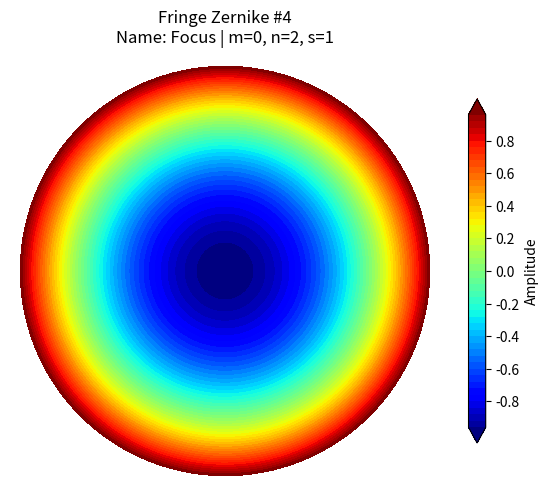
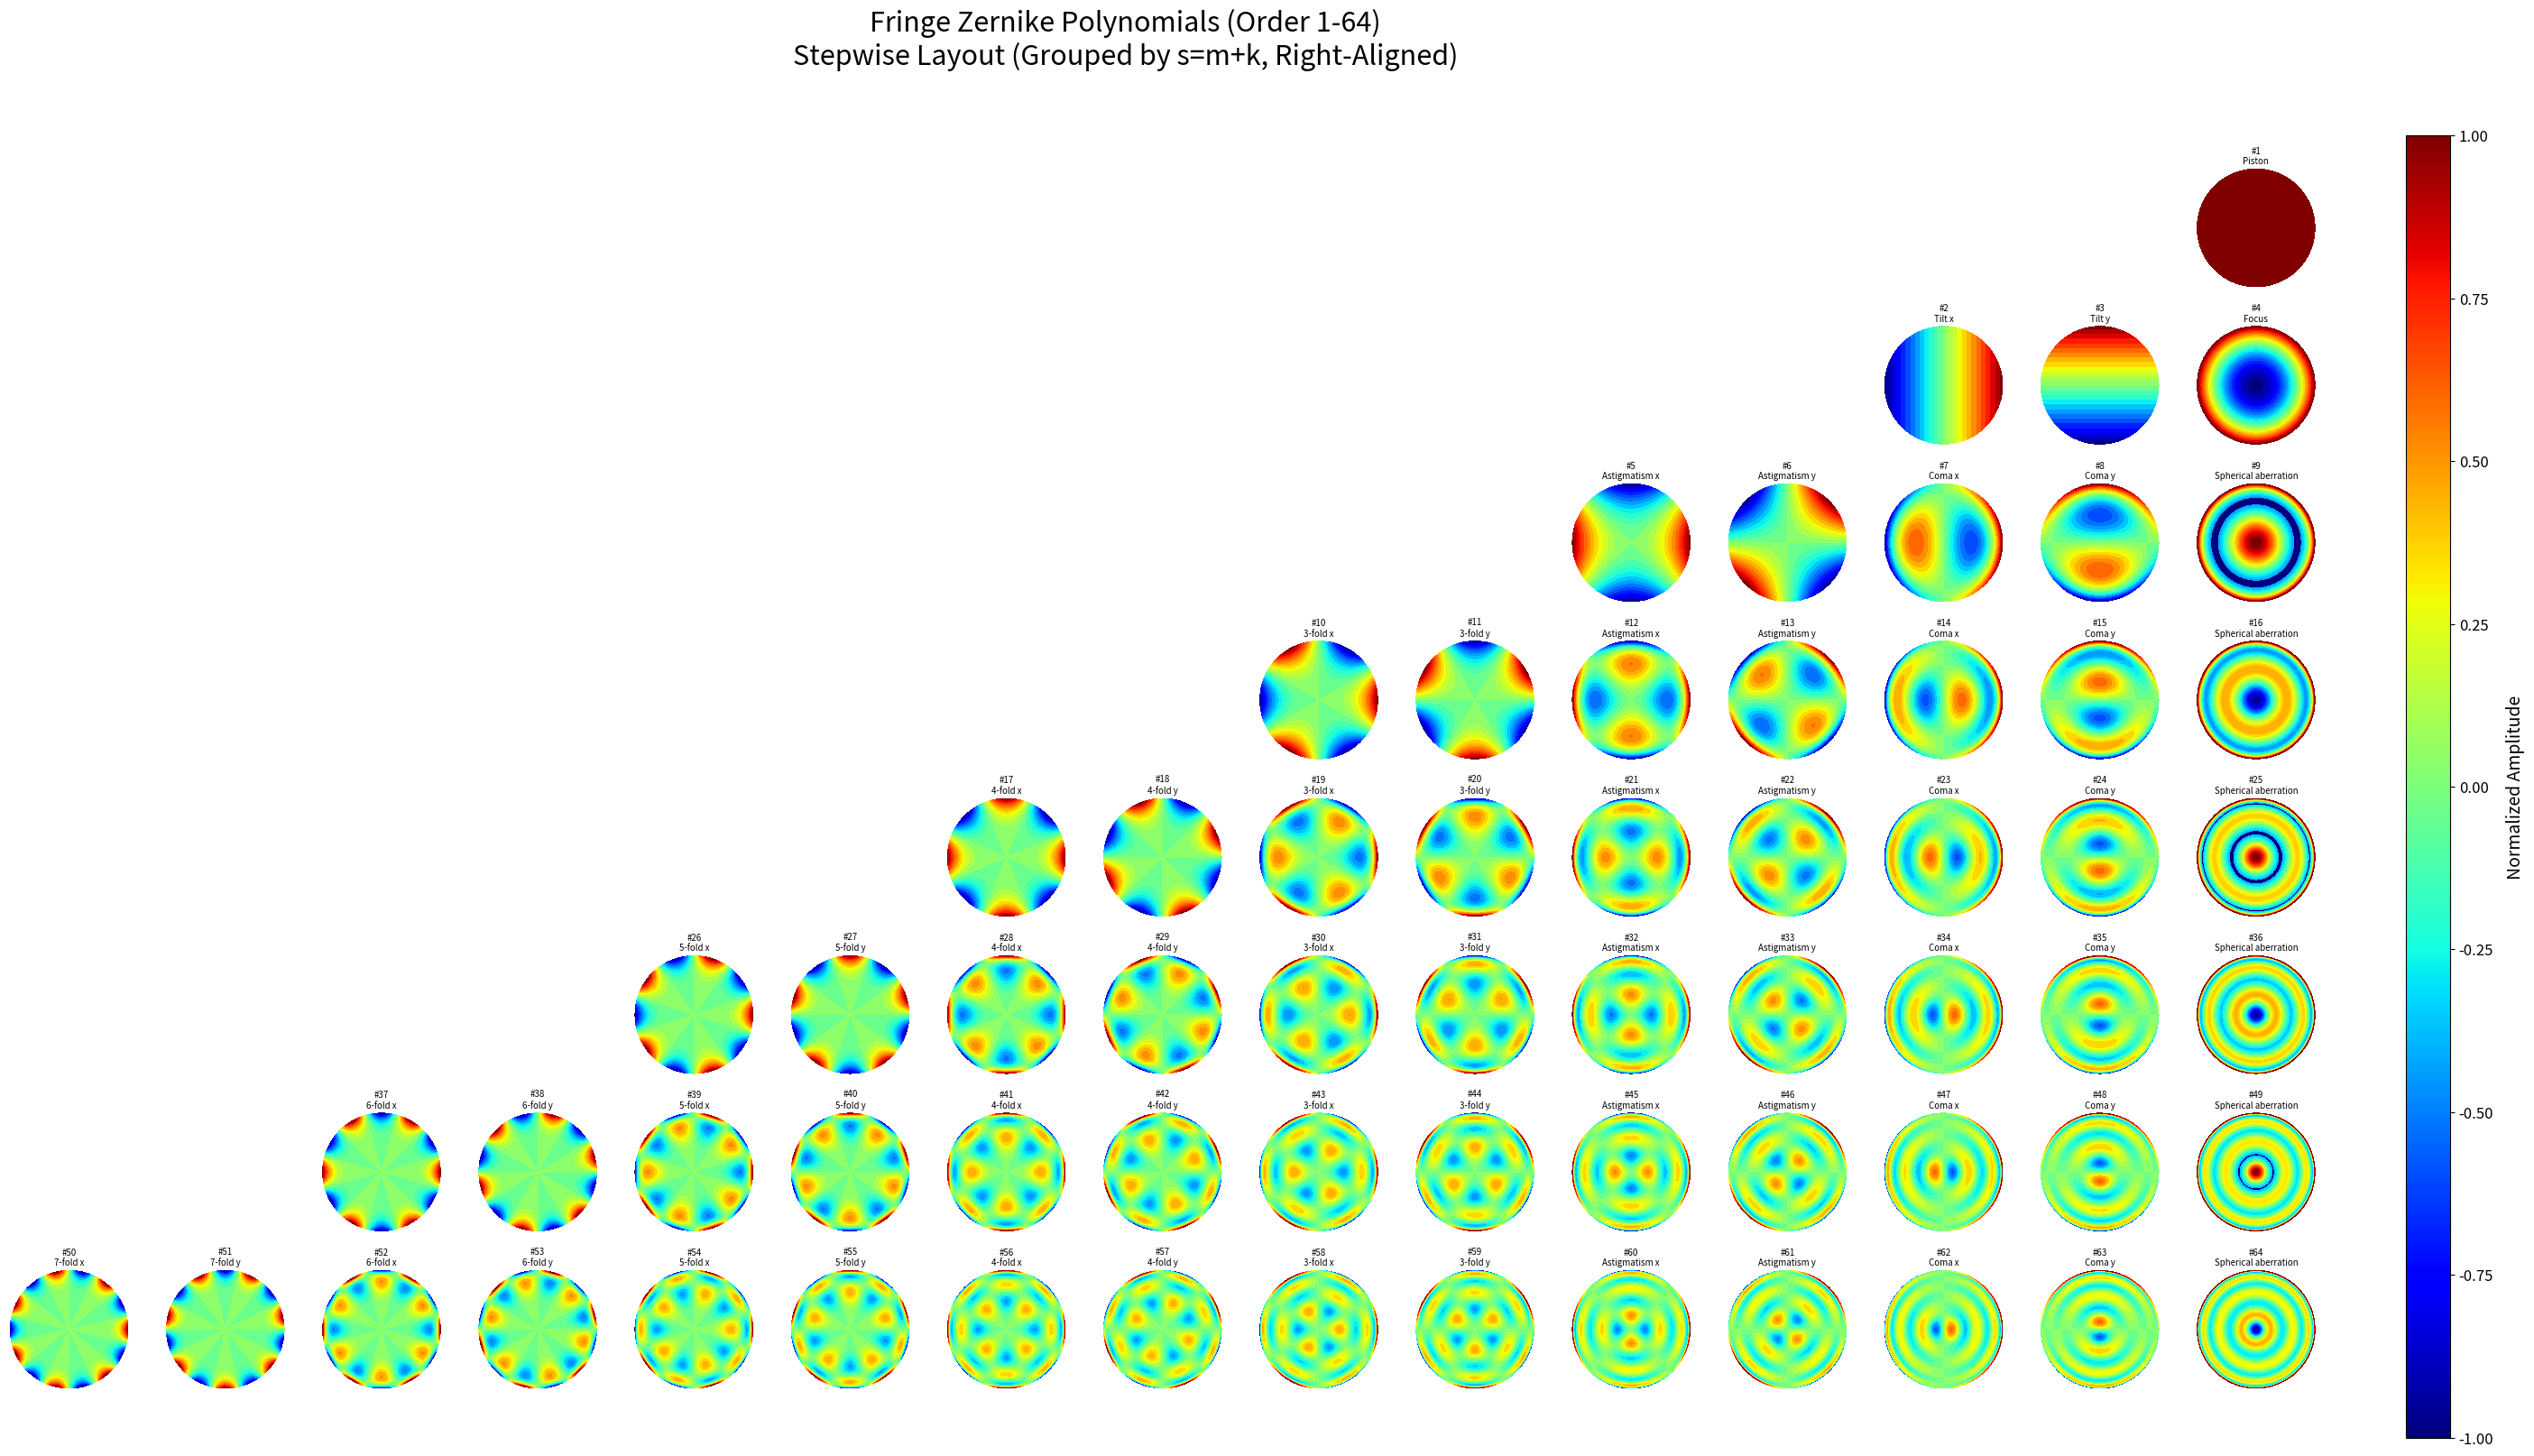

Source code (Python) for these figures, in order:
# -*- coding: utf-8 -*-
"""
@Time        : 2026/2/1 11:33
[redacted]
[redacted]
@Project     : LSI_Algorithm
@File        : fringe_zernike_generator.py
@Software    : PyCharm
@Description :
                文件作用：基于Fringe索引的Zernike多项式自动生成、数学表达式打印与论文风格可视化脚本
                核心功能：
                    1.  自动生成任意阶数（自定义max_order）的Fringe Zernike多项式，无需手动编写各阶表达式
                    2.  支持打印单个/所有阶数的Zernike多项式数学表达式（径向部分+角向部分+完整形式）
                    3.  绘制论文规范的阶梯图（按s=m+k分组、右对齐，默认jet色彩映射，标记m=0项）
                    4.  支持单个多项式单独绘制，可自定义网格分辨率、色彩映射等参数
                核心特性：
                    - 严格遵循Fringe索引规则，适配光学检测、光刻等工程领域需求（区别于Noll/Standard排序）
                    - 多项式定义完全匹配论文《Straightforward path to Zernike polynomials》
                    - 完善的输入验证与错误处理，支持高分辨率网格生成，适配学术与工程仿真场景
                依赖库：numpy, matplotlib
                适用场景：光学系统像差分析、微光刻仿真、成像质量评估、学术研究中的Zernike多项式快速生成与验证
"""

import numpy as np
import matplotlib.pyplot as plt
from matplotlib.colors import Normalize
import matplotlib.gridspec as gridspec
import math
from matplotlib.patches import Patch


# ------------------------------
# 核心工具函数：自动生成Fringe索引映射和径向多项式
# ------------------------------
def generate_fringe_mapping(N):
    """
    自动生成Fringe索引与(m, k, n, 类型, 名称)的映射关系
    严格遵循论文排序规则：
    1. 按s = m+k 升序分组（行）
    2. 每行内按m从s降序到0（m最大→m=0）
    3. m>0时生成cos(mθ)（x向）和sin(mθ)（y向）两个项
    4. m=0时生成1个项（无角度依赖）
    Parameters:
        N: 最大Fringe索引（需要生成的阶数）
    Returns:
        mapping: 列表，index从0（未使用）到N，每个元素包含多项式参数
    """
    mapping = [{}]  # index 0未使用
    current_index = 1
    s = 0  # s = m + k（分组标识）

    while current_index <= N:
        # 每个s组内，m从s递减到0
        for m in range(s, -1, -1):
            k = s - m  # k = s - m（保证s = m+k）
            n = m + 2 * k  # Zernike径向阶数（n ≥ m，n和m同奇偶）

            # 自动生成多项式名称（遵循论文Table 1命名规则）
            if m == 0:
                if n == 0:
                    name = "Piston"
                elif n == 2:
                    name = "Focus"
                else:  # n ≥4 且为偶数（球差）
                    name = "Spherical aberration"
                # m=0：仅1个多项式（无角度项）
                mapping.append({
                    "index": current_index,
                    "m": m, "k": k, "n": n, "s": s,
                    "poly_type": "zero",  # 无角度依赖
                    "name": name
                })
                current_index += 1
                if current_index > N:
                    break
            else:
                # m>0：生成cos和sin两个多项式（x/y向）
                if m == 1:
                    name_cos = "Tilt x" if n == 1 else "Coma x"
                    name_sin = "Tilt y" if n == 1 else "Coma y"
                elif m == 2:
                    name_cos = "Astigmatism x"
                    name_sin = "Astigmatism y"
                elif m >= 3:
                    name_cos = f"{m}-fold x"
                    name_sin = f"{m}-fold y"
                else:
                    name_cos = f"m={m} x"
                    name_sin = f"m={m} y"

                # 添加cos(mθ)项（x向）
                mapping.append({
                    "index": current_index,
                    "m": m, "k": k, "n": n, "s": s,
                    "poly_type": "cos",
                    "name": name_cos
                })
                current_index += 1
                if current_index > N:
                    break

                # 添加sin(mθ)项（y向）
                mapping.append({
                    "index": current_index,
                    "m": m, "k": k, "n": n, "s": s,
                    "poly_type": "sin",
                    "name": name_sin
                })
                current_index += 1
                if current_index > N:
                    break
        s += 1  # 下一组s
    return mapping


def radial_polynomial(r, n, m):
    """
    计算Zernike径向多项式Rₙᵐ(r)（基于论文Eq.(1)求和公式）
    Parameters:
        r: 径向坐标（标量或2D数组，r ∈ [0,1]）
        n: 径向阶数（n ≥ m，n和m同奇偶）
        m: 角向阶数（m ≥ 0）
    Returns:
        R: 径向多项式值（与r同形状）
    """
    if n < m or (n - m) % 2 != 0:
        return np.zeros_like(r, dtype=np.float64)

    k = (n - m) // 2  # k = (n-m)/2（整数）
    R = np.zeros_like(r, dtype=np.float64)

    # 论文Eq.(1)的求和计算
    for s in range(0, k + 1):
        numerator = (-1) ** s * math.factorial(n - s)
        denominator = (math.factorial(s) *
                       math.factorial((n + m) // 2 - s) *
                       math.factorial((n - m) // 2 - s))
        term = numerator / denominator * r ** (n - 2 * s)
        R += term
    return R


def get_radial_expression(n, m):
    """
    生成径向多项式Rₙᵐ(r)的数学表达式字符串（系数化简为具体数值）
    Parameters:
        n: 径向阶数
        m: 角向阶数
    Returns:
        expr: 径向多项式表达式字符串
    """
    if n < m or (n - m) % 2 != 0:
        return "0"

    k = (n - m) // 2
    terms = []
    for s in range(0, k + 1):
        # 计算系数的具体数值（化简阶乘）
        sign = (-1) ** s
        fact_n_s = math.factorial(n - s)
        fact_s = math.factorial(s)
        fact_nm2_s = math.factorial((n + m) // 2 - s)
        fact_nm2_s2 = math.factorial((n - m) // 2 - s)

        # 计算系数值
        coefficient = sign * fact_n_s / (fact_s * fact_nm2_s * fact_nm2_s2)
        # 简化系数显示（整数显示为整数，小数保留3位）
        if coefficient.is_integer():
            coeff_str = f"{int(coefficient)}"
        else:
            coeff_str = f"{coefficient:.3f}"

        # 幂次项
        power = n - 2 * s
        if power == 0:
            r_term = "1"
        elif power == 1:
            r_term = "r"
        else:
            r_term = f"r^{power}"

        # 组合项（处理系数为1/-1的特殊情况）
        if coeff_str == "1" and power != 0:
            term_str = r_term
        elif coeff_str == "-1" and power != 0:
            term_str = f"-{r_term}"
        else:
            term_str = f"{coeff_str}×{r_term}"

        terms.append(term_str)

    # 组合所有项（处理符号，避免出现"+ -"）
    radial_expr = " + ".join(terms).replace(" + -", " - ")
    return f"R_{n}^{m}(r) = {radial_expr}"


# ------------------------------
# Zernike多项式生成与绘图类（优化版）
# ------------------------------
class FringeZernike:
    """
    基于Fringe索引的Zernike多项式自动生成与阶梯图绘制类
    特性：
    1. 支持自定义阶数（1~任意正整数，如64阶）
    2. 自动生成多项式（无需手动编写）
    3. 严格遵循论文阶梯图排布（按s=m+k分组、右对齐）
    4. 默认jet色彩映射
    5. 支持打印各阶多项式的数学表达式（系数已化简）
    """

    def __init__(self, max_order, resolution=128):
        """
        初始化生成器
        Parameters:
            max_order: 最大Fringe索引（需要生成的阶数，如64）
            resolution: 网格分辨率（默认128x128，越高越清晰）
        """
        # 输入验证
        if not isinstance(max_order, int) or max_order < 1:
            raise ValueError(f"阶数必须是正整数，当前输入：{max_order}")

        self.max_order = max_order
        self.resolution = resolution

        # 生成极坐标/笛卡尔坐标网格
        self._create_grid()

        # 自动生成多项式定义（核心优化：无需手动写每个多项式）
        self.zernike_defs = self._auto_generate_zernike()

        # 按s=m+k分组（用于阶梯图布局）
        self.s_groups = self._group_by_s()

        # 预计算全局最大振幅（统一颜色范围，保证对比一致性）
        self.max_amplitude = self._get_global_max_amp()

        # 最大列数（用于右对齐布局：最大2s+1）
        self.max_columns = max(2 * s + 1 for s in self.s_groups.keys())

    def _create_grid(self):
        """生成极坐标（r, θ）和笛卡尔坐标（x, y）网格"""
        r = np.linspace(0, 1, self.resolution)
        theta = np.linspace(0, 2 * np.pi, self.resolution)
        self.rr, self.tt = np.meshgrid(r, theta)
        self.x = self.rr * np.cos(self.tt)
        self.y = self.rr * np.sin(self.tt)

    def _auto_generate_zernike(self):
        """自动生成所有多项式的定义（基于Fringe索引映射）"""
        fringe_mapping = generate_fringe_mapping(self.max_order)
        zernike_defs = [{}]  # index 0未使用

        for idx in range(1, self.max_order + 1):
            if idx >= len(fringe_mapping):
                break
            params = fringe_mapping[idx]

            # 动态创建多项式函数
            def create_zernike_func(m, n, poly_type):
                def func(rr, tt):
                    R = radial_polynomial(rr, n, m)  # 径向部分
                    # 角向部分（论文中的cos mθ/sin mθ）
                    if poly_type == "zero":
                        angular = np.ones_like(tt)
                    elif poly_type == "cos":
                        angular = np.cos(m * tt)
                    elif poly_type == "sin":
                        angular = np.sin(m * tt)
                    else:
                        angular = np.zeros_like(tt)
                    return R * angular  # Zernike多项式 = 径向 × 角向

                return func

            # 封装多项式信息
            zernike_func = create_zernike_func(
                params["m"], params["n"], params["poly_type"]
            )
            zernike_defs.append({
                "index": idx,
                "name": params["name"],
                "m": params["m"],  # 角向阶数
                "n": params["n"],  # 径向阶数
                "s": params["s"],  # s = m+k（分组标识）
                "poly_type": params["poly_type"],
                "func": zernike_func
            })
        return zernike_defs

    def _group_by_s(self):
        """按s=m+k分组，返回{s: [索引列表]}（用于阶梯图行布局）"""
        s_groups = {}
        for idx in range(1, self.max_order + 1):
            s = self.zernike_defs[idx]["s"]
            if s not in s_groups:
                s_groups[s] = []
            s_groups[s].append(idx)
        return dict(sorted(s_groups.items()))  # 按s升序排序

    def _get_global_max_amp(self):
        """计算所有多项式的最大绝对值（统一颜色范围）"""
        max_amp = 0.0
        for idx in range(1, self.max_order + 1):
            z = self.generate(idx)
            current_max = np.max(np.abs(z))
            if current_max > max_amp:
                max_amp = current_max
        return max_amp

    def generate(self, index):
        """
        根据Fringe索引生成Zernike多项式值
        Parameters:
            index: Fringe索引（1~self.max_order）
        Returns:
            z: 2D数组（resolution×resolution），多项式振幅分布
        """
        if not (1 <= index <= self.max_order):
            raise ValueError(f"索引必须在1~{self.max_order}之间，当前输入：{index}")
        return self.zernike_defs[index]["func"](self.rr, self.tt)

    def print_zernike_expression(self, index=None):
        """
        打印Zernike多项式的数学表达式（系数已化简为具体数值）
        Parameters:
            index: 可选，指定要打印的索引（1~self.max_order）；若为None，打印所有阶数
        """
        print("\n" + "=" * 80)
        print("Zernike多项式数学表达式（Fringe索引 | 系数已化简）")
        print("=" * 80)

        # 确定要打印的索引范围
        if index is not None:
            if not (1 <= index <= self.max_order):
                raise ValueError(f"索引必须在1~{self.max_order}之间，当前输入：{index}")
            indices = [index]
        else:
            indices = range(1, self.max_order + 1)

        for idx in indices:
            z_info = self.zernike_defs[idx]
            m = z_info["m"]
            n = z_info["n"]
            poly_type = z_info["poly_type"]

            # 生成径向部分表达式（系数已化简）
            radial_expr = get_radial_expression(n, m)

            # 生成角向部分表达式
            if poly_type == "zero":
                angular_expr = "1"
            elif poly_type == "cos":
                angular_expr = f"cos({m}θ)" if m != 1 else "cos(θ)"
            elif poly_type == "sin":
                angular_expr = f"sin({m}θ)" if m != 1 else "sin(θ)"
            else:
                angular_expr = "0"

            # 生成完整表达式
            full_expr = f"Z_{idx}(r,θ) = {radial_expr.split('=')[1].strip()} × {angular_expr}"

            # 打印格式化信息
            print(f"\n【Fringe索引 {idx:3d}】")
            print(f"  名称: {z_info['name']:25s}")
            print(f"  参数: m={m:2d} (角向阶数), n={n:2d} (径向阶数), s={z_info['s']:2d} (m+k)")
            print(f"  径向部分: {radial_expr}")
            print(f"  角向部分: Θ(θ) = {angular_expr}")
            print(f"  完整表达式: {full_expr}")

        print("\n" + "=" * 80)

    def plot_single(self, index, figsize=(6, 5), cmap="jet"):
        """
        绘制单个Zernike多项式（默认jet色彩）
        Parameters:
            index: Fringe索引（1~self.max_order）
            figsize: 图像尺寸
            cmap: 色彩映射（默认jet）
        """
        z = self.generate(index)
        z_info = self.zernike_defs[index]

        fig, ax = plt.subplots(figsize=figsize)
        norm = Normalize(vmin=-self.max_amplitude, vmax=self.max_amplitude)

        # 绘制圆形区域的多项式分布
        contour = ax.contourf(
            self.x, self.y, z,
            levels=50, cmap=cmap, norm=norm,
            extend="both"
        )

        # 图形美化
        ax.set_xlim(-1.05, 1.05)
        ax.set_ylim(-1.05, 1.05)
        ax.set_aspect("equal")
        ax.set_title(
            f"Fringe Zernike #{index}\n"
            f"Name: {z_info['name']} | m={z_info['m']}, n={z_info['n']}, s={z_info['s']}",
            fontsize=12, pad=10
        )
        ax.axis("off")

        # 添加颜色条
        cbar = plt.colorbar(contour, ax=ax, shrink=0.8)
        cbar.set_label("Amplitude", fontsize=10)

        plt.tight_layout()
        plt.show()

    def plot_all_stepwise(self, figsize=None, cmap="jet", title_fontsize=22):
        """
        按论文阶梯图排布绘制所有多项式（核心功能）
        布局规则：
        - 行：按s=m+k升序（s=0,1,2,...）
        - 列：每行按m降序（从s→0），右对齐（最后一列均为m=0项）
        """
        # 自动调整图大小（根据阶数动态适配）
        if figsize is None:
            rows = len(self.s_groups)
            cols = self.max_columns
            figsize = (cols * 2.2, rows * 2.2)  # 阶数高时自动扩大

        fig = plt.figure(figsize=figsize)
        norm = Normalize(vmin=-self.max_amplitude, vmax=self.max_amplitude)

        # 关键修正：GridSpec参数改为nrows/ncols（原错误：rows/cols）
        gs = gridspec.GridSpec(
            nrows=len(self.s_groups), ncols=self.max_columns,  # 修正参数名
            figure=fig, hspace=0.3, wspace=0.3
        )

        # 遍历每个s组（行）
        for row_idx, (s, indices) in enumerate(self.s_groups.items()):
            row_cols = 2 * s + 1  # 当前行的列数（2s+1）
            start_col = self.max_columns - row_cols  # 右对齐起始列

            # 遍历当前行的每个多项式（列）
            for col_offset, idx in enumerate(indices):
                col_idx = start_col + col_offset
                z = self.generate(idx)
                z_info = self.zernike_defs[idx]

                # 创建子图
                ax = fig.add_subplot(gs[row_idx, col_idx])

                # 绘制多项式
                ax.contourf(
                    self.x, self.y, z,
                    levels=30, cmap=cmap, norm=norm,
                    extend="both"
                )

                # 子图属性设置
                ax.set_xlim(-1.02, 1.02)
                ax.set_ylim(-1.02, 1.02)
                ax.set_aspect("equal")
                ax.set_title(
                    f"#{idx}\n{z_info['name']}",
                    fontsize=7 if self.max_order > 36 else 8,  # 阶数高时缩小字体
                    pad=3
                )
                ax.axis("off")

        # 全局标题和颜色条
        fig.suptitle(
            f"Fringe Zernike Polynomials (Order 1-{self.max_order})\n"
            f"Stepwise Layout (Grouped by s=m+k, Right-Aligned)",
            fontsize=title_fontsize, y=0.98
        )

        # 全局颜色条（右侧）
        cbar_ax = fig.add_axes([0.93, 0.08, 0.015, 0.82])
        cbar = fig.colorbar(
            plt.cm.ScalarMappable(norm=norm, cmap=cmap),
            cax=cbar_ax, orientation="vertical"
        )
        cbar.set_label("Normalized Amplitude", fontsize=14, labelpad=10)
        cbar.ax.tick_params(labelsize=12)

        # 保存高分辨率图片
        # filename = f"fringe_zernike_order_{self.max_order}_stepwise_jet.png"
        # plt.savefig(filename, dpi=300, bbox_inches="tight")
        # print(f"阶梯图已保存为：{filename}")
        plt.show()


# ------------------------------
# 测试代码（支持手动输入阶数）
# ------------------------------
if __name__ == "__main__":
    # 1. 手动输入需要生成的阶数（如64）
    max_order = int(64)

    # 2. 创建生成器（分辨率可调整为256提升清晰度，耗时略增加）
    zernike_gen = FringeZernike(max_order=max_order, resolution=128)

    # 3. 打印多项式表达式（系数已化简）
    print("\n📝 打印所有Zernike多项式表达式（系数已化简）...")
    # 如需打印单个阶数，使用：zernike_gen.print_zernike_expression(index=4)
    zernike_gen.print_zernike_expression(index=None)

    # 4. 可选：绘制单个多项式（示例：索引4=Focus）
    print(f"\n📊 绘制单个多项式（索引1：{zernike_gen.zernike_defs[4]['name']}）...")
    zernike_gen.plot_single(index=4, cmap="jet")

    # 5. 绘制所有多项式的阶梯图（论文风格，右对齐，jet色彩）
    print(f"\n📊 绘制1-{max_order}阶阶梯图（请耐心等待，阶数越高耗时越长）...")
    zernike_gen.plot_all_stepwise(cmap="jet")

    # 6. 打印前10个多项式的信息（验证Fringe索引正确性）
    print("\n📋 前10个多项式信息（Fringe索引顺序）：")
    for idx in range(1, max_order + 1):
        z = zernike_gen.zernike_defs[idx]
        print(f"索引{idx:2d} | 名称：{z['name']:20s} | m={z['m']:2d} | n={z['n']:2d} | s={z['s']:2d}")